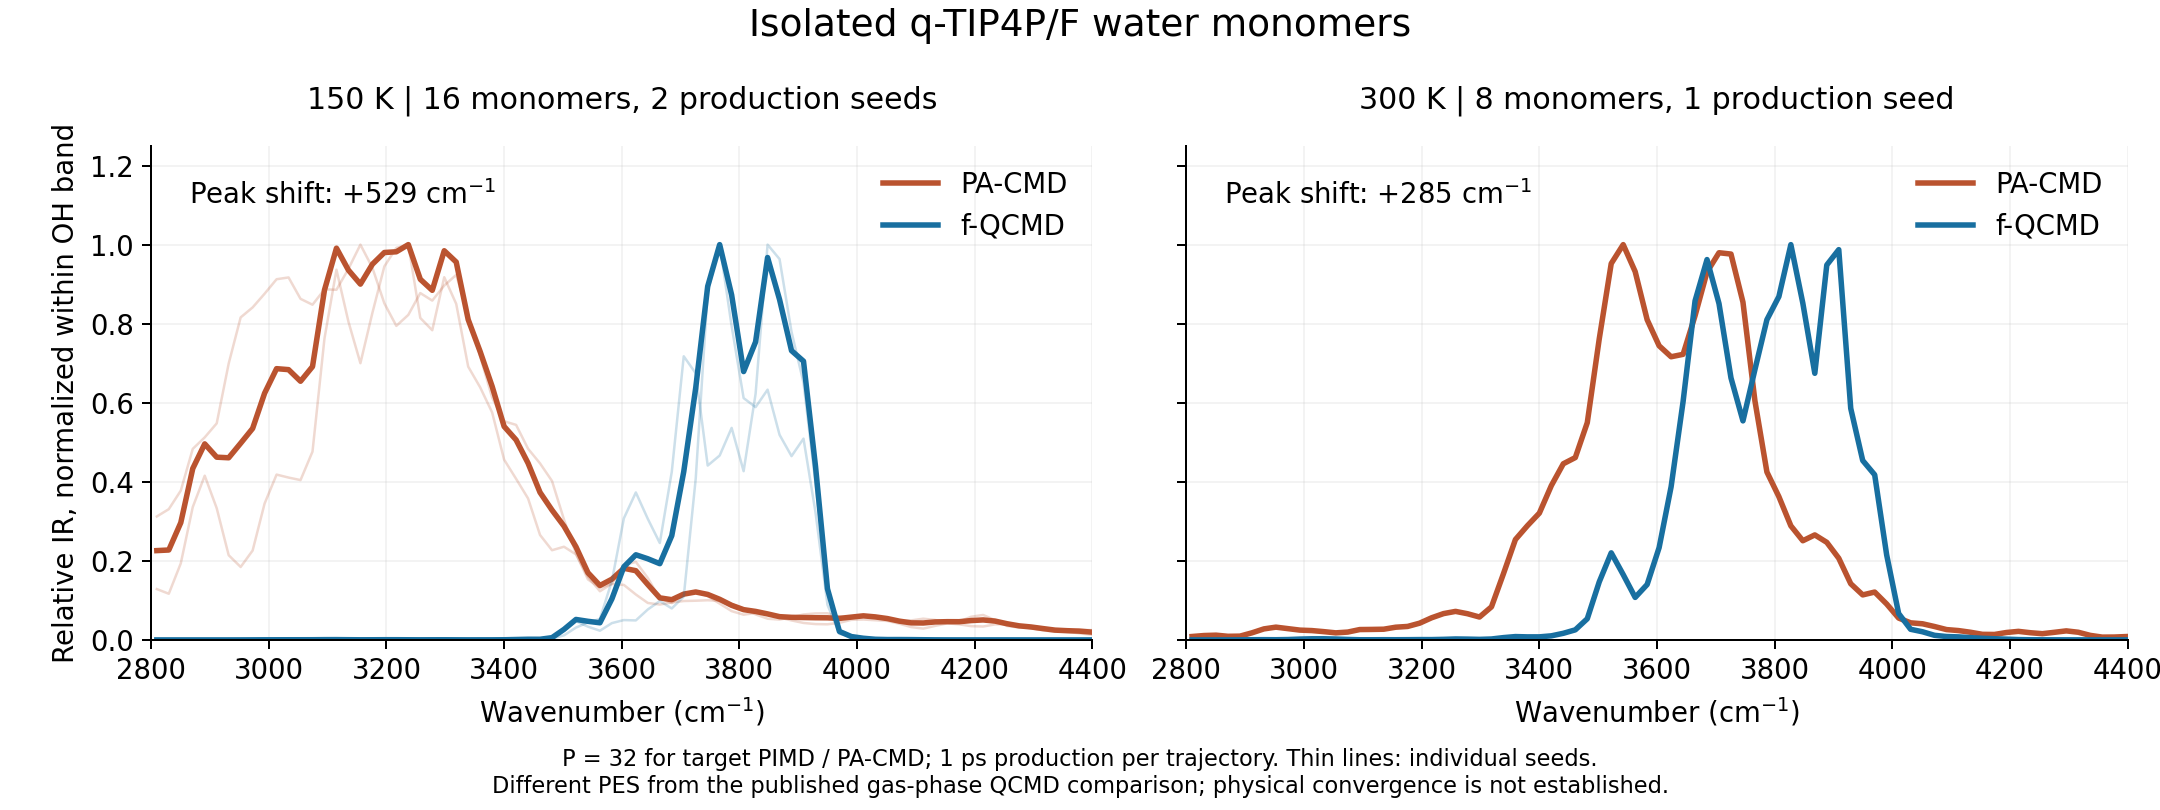

The data file committed next to this chart (first rows):
temperature_K, master_seed, method, wavenumber_cm1, relative_ir
150, 1707, pa-cmd, 2810, 0.1427
150, 1707, pa-cmd, 2830, 0.1512
150, 1707, pa-cmd, 2850, 0.1726
150, 1707, pa-cmd, 2871, 0.2209
150, 1707, pa-cmd, 2891, 0.2342
150, 1707, pa-cmd, 2911, 0.2504
150, 1707, pa-cmd, 2932, 0.3196
150, 1707, pa-cmd, 2952, 0.373
150, 1707, pa-cmd, 2972, 0.3845
150, 1707, pa-cmd, 2993, 0.4004
150, 1707, pa-cmd, 3013, 0.4171
150, 1707, pa-cmd, 3034, 0.4192
150, 1707, pa-cmd, 3054, 0.3945
150, 1707, pa-cmd, 3074, 0.3877
150, 1707, pa-cmd, 3095, 0.4054
150, 1707, pa-cmd, 3115, 0.4049
150, 1707, pa-cmd, 3135, 0.4291
150, 1707, pa-cmd, 3156, 0.4572
150, 1707, pa-cmd, 3176, 0.4304
150, 1707, pa-cmd, 3196, 0.3892
150, 1707, pa-cmd, 3217, 0.3632
150, 1707, pa-cmd, 3237, 0.3759
150, 1707, pa-cmd, 3257, 0.4011
150, 1707, pa-cmd, 3278, 0.3924
150, 1707, pa-cmd, 3298, 0.4098
150, 1707, pa-cmd, 3319, 0.4222
150, 1707, pa-cmd, 3339, 0.3753
150, 1707, pa-cmd, 3359, 0.3278
150, 1707, pa-cmd, 3380, 0.2802
150, 1707, pa-cmd, 3400, 0.2529
150, 1707, pa-cmd, 3420, 0.2487
150, 1707, pa-cmd, 3441, 0.2211
150, 1707, pa-cmd, 3461, 0.2041
150, 1707, pa-cmd, 3481, 0.1838
150, 1707, pa-cmd, 3502, 0.1392
150, 1707, pa-cmd, 3522, 0.09988
150, 1707, pa-cmd, 3542, 0.06992
150, 1707, pa-cmd, 3563, 0.06037
150, 1707, pa-cmd, 3583, 0.06462
150, 1707, pa-cmd, 3604, 0.06359
150, 1707, pa-cmd, 3624, 0.05251
150, 1707, pa-cmd, 3644, 0.04271
150, 1707, pa-cmd, 3665, 0.0409
150, 1707, pa-cmd, 3685, 0.04328
150, 1707, pa-cmd, 3705, 0.04498
150, 1707, pa-cmd, 3726, 0.04531
150, 1707, pa-cmd, 3746, 0.04587
150, 1707, pa-cmd, 3766, 0.04515
150, 1707, pa-cmd, 3787, 0.04161
150, 1707, pa-cmd, 3807, 0.03631
150, 1707, pa-cmd, 3828, 0.02947
150, 1707, pa-cmd, 3848, 0.02451
150, 1707, pa-cmd, 3868, 0.02349
150, 1707, pa-cmd, 3889, 0.02609
150, 1707, pa-cmd, 3909, 0.02945
150, 1707, pa-cmd, 3929, 0.03061
150, 1707, pa-cmd, 3950, 0.03079
150, 1707, pa-cmd, 3970, 0.0271
150, 1707, pa-cmd, 3990, 0.02576
150, 1707, pa-cmd, 4011, 0.02842
... 414 more rows
